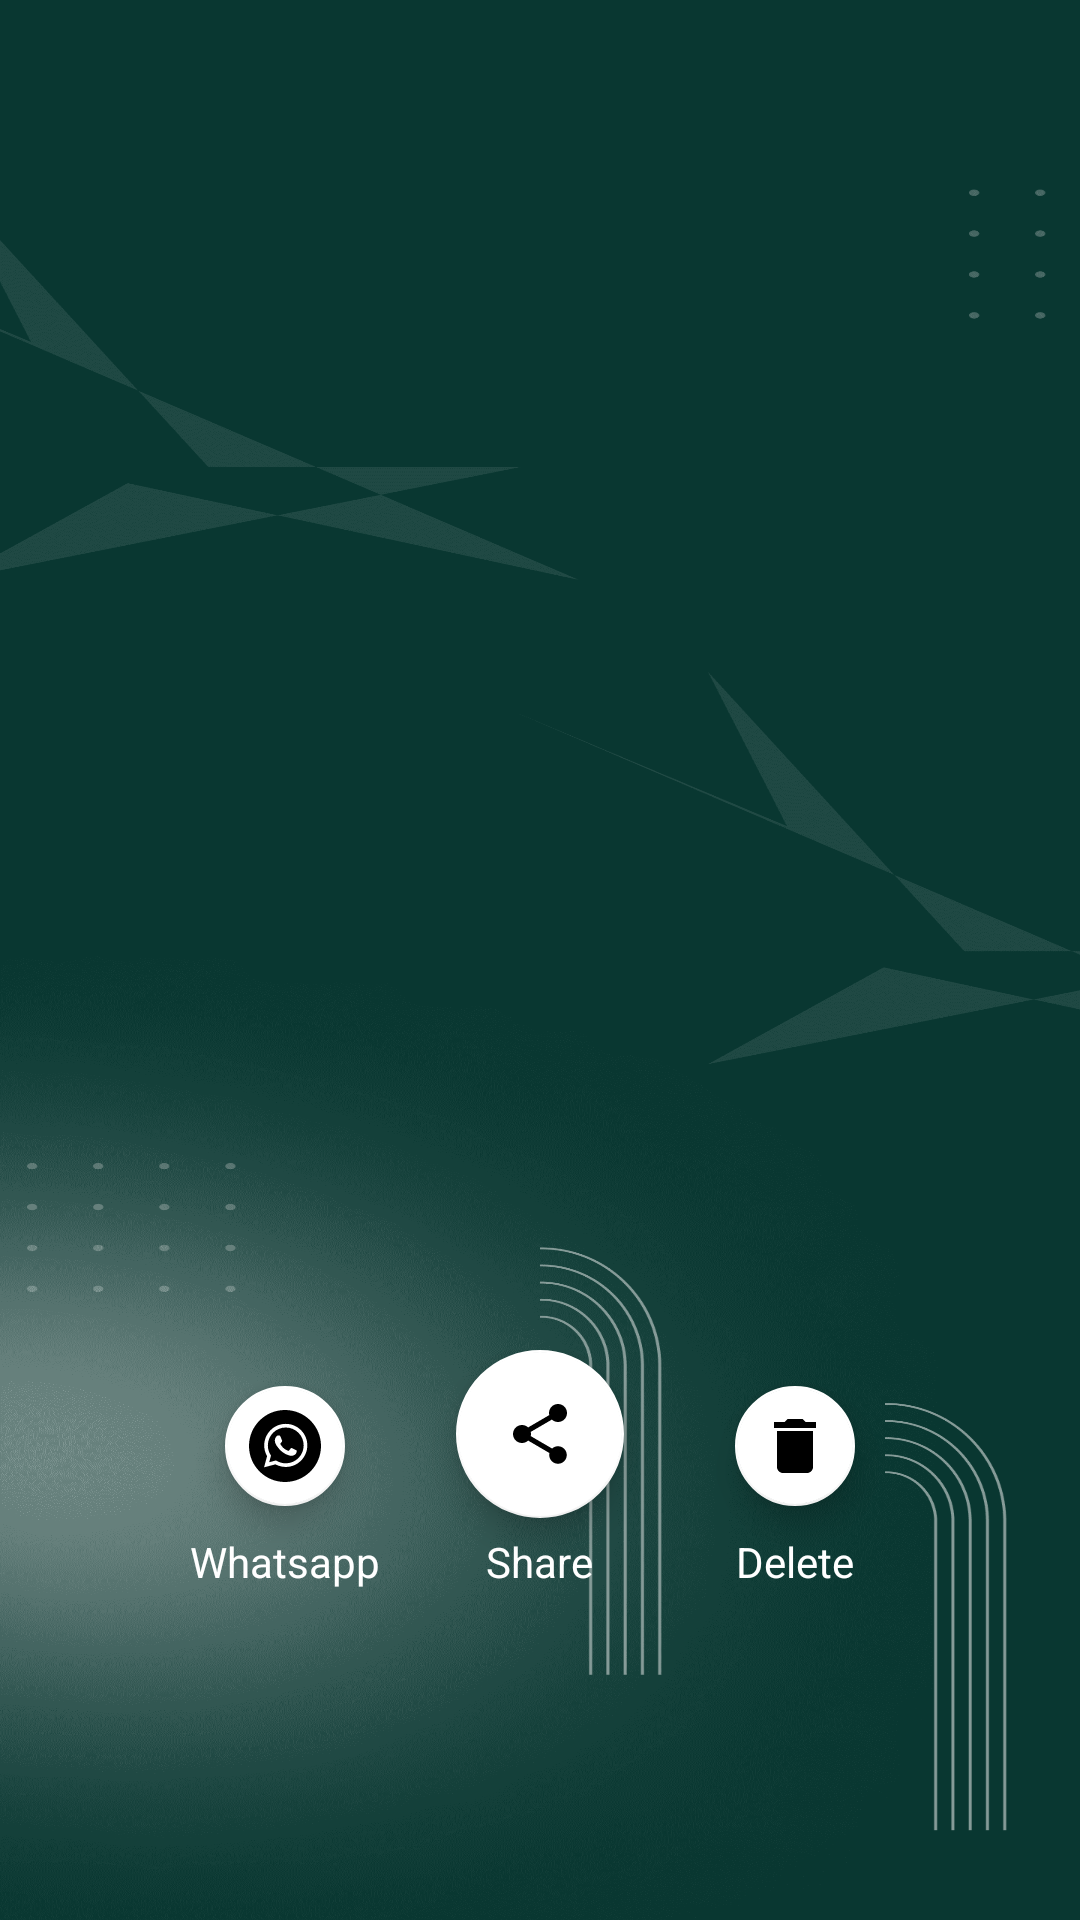

Produce the Android XML layout that renders to this screen, including the resource entries it uses.
<!-- AndroidManifest.xml: application theme Theme.VDownload -->
<!-- res/layout/activity_full_view.xml -->
<?xml version="1.0" encoding="utf-8"?>
<layout xmlns:android="http://schemas.android.com/apk/res/android"
    xmlns:app="http://schemas.android.com/apk/res-auto">

    <RelativeLayout
        android:layout_width="match_parent"
        android:background="@drawable/background_splash"
        android:layout_height="match_parent">


        <LinearLayout
            android:layout_above="@+id/rl"
            android:layout_width="match_parent"
            android:layout_height="match_parent"
            android:orientation="vertical">

            <RelativeLayout
                android:layout_width="match_parent"
                android:layout_height="match_parent">

                <androidx.viewpager.widget.ViewPager
                    android:id="@+id/vp_view"
                    android:layout_width="match_parent"
                    android:layout_height="match_parent"
                    android:clipToPadding="false" />

                <ImageView
                    android:id="@+id/im_close"
                    android:layout_width="50dp"
                    android:layout_height="50dp"
                    android:layout_marginStart="10dp"
                    android:layout_marginEnd="10dp"
                    android:layout_marginBottom="10dp"
                    android:padding="15dp"
                    android:src="@drawable/ic_back" />

                <LinearLayout
                    android:id="@+id/lnr_footer"
                    android:layout_width="match_parent"
                    android:layout_height="wrap_content"
                    android:layout_alignParentBottom="true"
                    android:layout_marginBottom="10dp"
                    android:gravity="top|center"
                    android:orientation="horizontal">

                    <RelativeLayout
                        android:layout_width="80dp"
                        android:layout_height="wrap_content"
                        android:layout_gravity="bottom"
                        android:gravity="center">

                        <com.google.android.material.floatingactionbutton.FloatingActionButton
                            android:id="@+id/imWhatsappShare"
                            android:layout_width="wrap_content"
                            android:layout_height="wrap_content"
                            android:layout_centerHorizontal="true"
                            android:src="@drawable/ic_whatsapp"
                            app:backgroundTint="@color/white"
                            app:fabSize="mini" />

                        <TextView
                            android:layout_width="wrap_content"
                            android:layout_height="wrap_content"
                            android:layout_below="@+id/imWhatsappShare"
                            android:layout_centerHorizontal="true"
                            android:layout_marginTop="5dp"
                            android:text="@string/whatsapp"
                            android:textColor="@color/white"
                            android:visibility="visible" />
                    </RelativeLayout>

                    <RelativeLayout
                        android:layout_width="80dp"
                        android:layout_height="wrap_content"
                        android:layout_gravity="center"
                        android:layout_marginLeft="5dp"
                        android:layout_marginRight="5dp"
                        android:gravity="center">

                        <com.google.android.material.floatingactionbutton.FloatingActionButton
                            android:id="@+id/imShare"
                            android:layout_width="wrap_content"
                            android:layout_height="wrap_content"
                            android:layout_centerHorizontal="true"
                            android:src="@drawable/ic_share"
                            app:backgroundTint="#fff" />

                        <TextView
                            android:layout_width="wrap_content"
                            android:layout_height="wrap_content"
                            android:layout_below="@+id/imShare"
                            android:layout_centerHorizontal="true"
                            android:layout_marginTop="5dp"
                            android:text="@string/share"
                            android:textColor="@color/white"
                            android:visibility="visible" />
                    </RelativeLayout>

                    <RelativeLayout
                        android:layout_width="80dp"
                        android:layout_height="wrap_content"
                        android:layout_gravity="bottom"
                        android:gravity="center">

                        <com.google.android.material.floatingactionbutton.FloatingActionButton
                            android:id="@+id/imDelete"
                            android:layout_width="wrap_content"
                            android:layout_height="wrap_content"
                            android:layout_centerHorizontal="true"
                            android:src="@drawable/ic_delete_black_24dp"
                            app:backgroundTint="#fff"
                            app:fabSize="mini" />

                        <TextView
                            android:layout_width="wrap_content"
                            android:layout_height="wrap_content"
                            android:layout_below="@+id/imDelete"
                            android:layout_centerHorizontal="true"
                            android:layout_marginTop="5dp"
                            android:text="@string/delete"
                            android:textAlignment="center"
                            android:textColor="@color/white"
                            android:visibility="visible" />
                    </RelativeLayout>

                </LinearLayout>
            </RelativeLayout>

        </LinearLayout>

        <RelativeLayout
            android:id="@+id/rl"
            android:layout_width="match_parent"
            android:layout_height="100dp"
            android:layout_alignParentBottom="true">

            <LinearLayout
                android:id="@+id/native_ads"
                android:layout_width="match_parent"
                android:layout_height="wrap_content"
                android:orientation="vertical" />
        </RelativeLayout>
    </RelativeLayout>

</layout>
<!-- resources referenced by this layout -->
<resources>
  <color name="white">#FFFFFFFF</color>
  <!-- drawable background_splash: png bitmap (drawable, 284479 bytes) -->
  <!-- drawable ic_delete_black_24dp (drawable) -->
  <vector xmlns:android="http://schemas.android.com/apk/res/android"
          android:width="24dp"
          android:height="24dp"
          android:viewportWidth="24.0"
          android:viewportHeight="24.0">
      <path
          android:fillColor="@color/adsTagBg"
          android:pathData="M6,19c0,1.1 0.9,2 2,2h8c1.1,0 2,-0.9 2,-2V7H6v12zM19,4h-3.5l-1,-1h-5l-1,1H5v2h14V4z"/>
  </vector>
  <!-- drawable ic_share (drawable) -->
  <vector xmlns:android="http://schemas.android.com/apk/res/android"
      android:width="24dp"
      android:height="24dp"
      android:tint="@color/adsTagBg"
      android:viewportWidth="24.0"
      android:viewportHeight="24.0">
      <path
          android:fillColor="@color/adsTagBg"
          android:pathData="M18,16.08c-0.76,0 -1.44,0.3 -1.96,0.77L8.91,12.7c0.05,-0.23 0.09,-0.46 0.09,-0.7s-0.04,-0.47 -0.09,-0.7l7.05,-4.11c0.54,0.5 1.25,0.81 2.04,0.81 1.66,0 3,-1.34 3,-3s-1.34,-3 -3,-3 -3,1.34 -3,3c0,0.24 0.04,0.47 0.09,0.7L8.04,9.81C7.5,9.31 6.79,9 6,9c-1.66,0 -3,1.34 -3,3s1.34,3 3,3c0.79,0 1.5,-0.31 2.04,-0.81l7.12,4.16c-0.05,0.21 -0.08,0.43 -0.08,0.65 0,1.61 1.31,2.92 2.92,2.92 1.61,0 2.92,-1.31 2.92,-2.92s-1.31,-2.92 -2.92,-2.92z" />
  </vector>
  <!-- drawable ic_whatsapp: vector/xml drawable (drawable, 2005 chars, omitted) -->
  <string name="delete">Delete</string>
  <string name="share">Share</string>
  <string name="whatsapp">Whatsapp</string>
  <style name="Theme.VDownload" parent="Theme.MaterialComponents.DayNight.NoActionBar">
          
          <item name="colorPrimary">@color/purple_500</item>
          <item name="colorPrimaryVariant">@color/purple_700</item>
          <item name="colorOnPrimary">@color/white</item>
          
          <item name="colorSecondary">@color/adsTagBg</item>
          <item name="colorSecondaryVariant">@color/adsTagBg</item>
          <item name="colorOnSecondary">@color/black</item>
          
          
          
          <item name="android:statusBarColor" tools:targetApi="l">@color/adsTagBg</item>
          
      </style>
  <color name="adsTagBg">#093731</color>
  <color name="purple_500">#FF6200EE</color>
  <color name="purple_700">#FF3700B3</color>
  <color name="black">#FF000000</color>
</resources>
